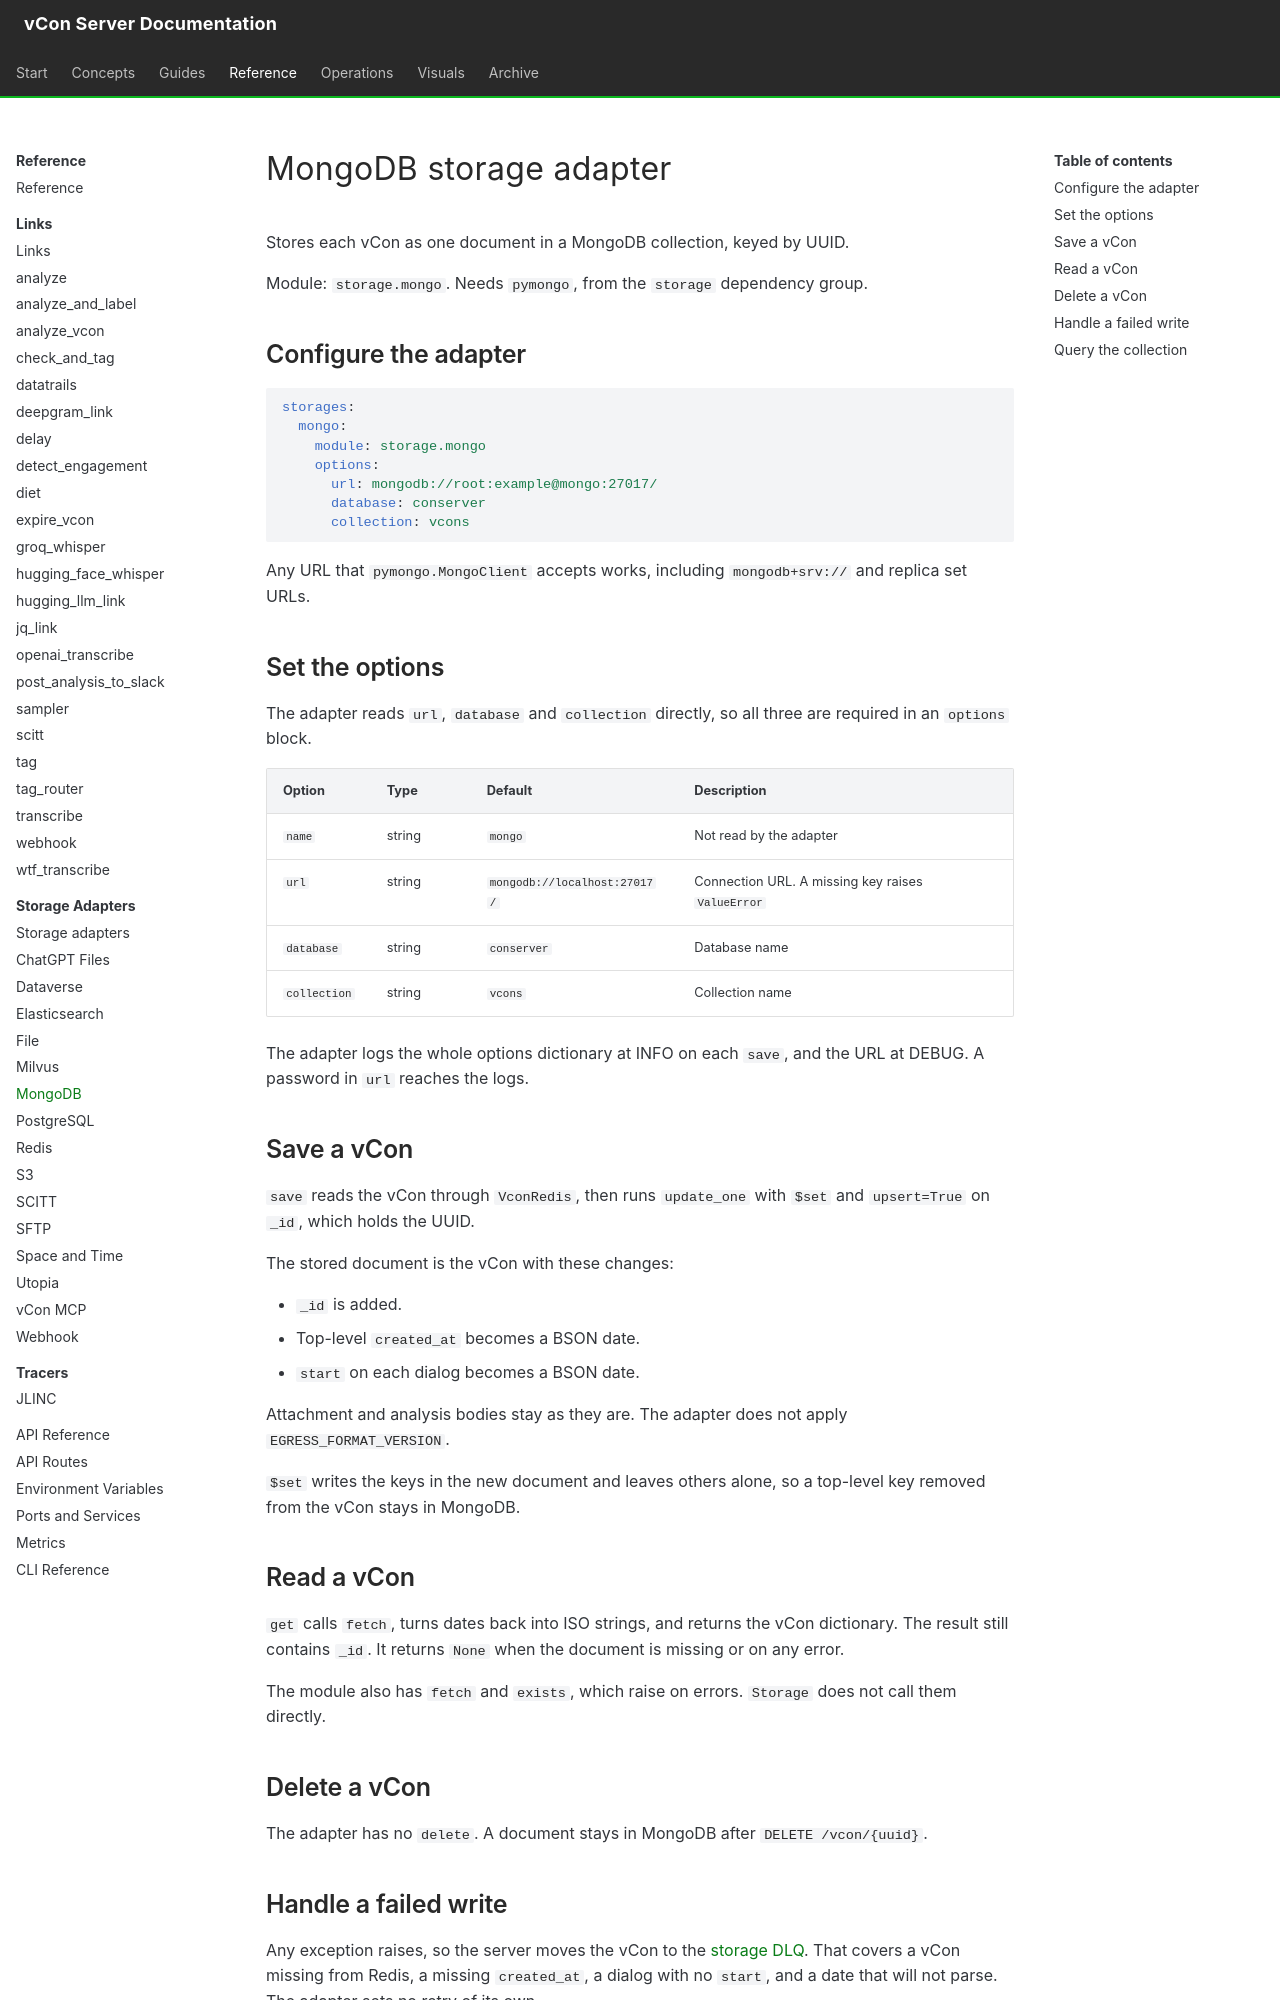

repository: vcon-dev/vcon-server · page: reference/storage-adapters/mongo/index.html · generator: mkdocs

# MongoDB storage adapter

Stores each vCon as one document in a MongoDB collection, keyed by UUID.

Module: `storage.mongo`. Needs `pymongo`, from the `storage` dependency group.

## Configure the adapter

```yaml
storages:
  mongo:
    module: storage.mongo
    options:
      url: mongodb://root:example@mongo:27017/
      database: conserver
      collection: vcons
```

Any URL that `pymongo.MongoClient` accepts works, including `mongodb+srv://` and replica set URLs.

## Set the options

The adapter reads `url`, `database` and `collection` directly, so all three are required in an `options` block.

| Option | Type | Default | Description |
|---|---|---|---|
| `name` | string | `mongo` | Not read by the adapter |
| `url` | string | `mongodb://localhost:27017/` | Connection URL. A missing key raises `ValueError` |
| `database` | string | `conserver` | Database name |
| `collection` | string | `vcons` | Collection name |

The adapter logs the whole options dictionary at INFO on each `save`, and the URL at DEBUG. A password in `url` reaches the logs.

## Save a vCon

`save` reads the vCon through `VconRedis`, then runs `update_one` with `$set` and `upsert=True` on `_id`, which holds the UUID.

The stored document is the vCon with these changes:

- `_id` is added.
- Top-level `created_at` becomes a BSON date.
- `start` on each dialog becomes a BSON date.

Attachment and analysis bodies stay as they are. The adapter does not apply `EGRESS_FORMAT_VERSION`.

`$set` writes the keys in the new document and leaves others alone, so a top-level key removed from the vCon stays in MongoDB.

## Read a vCon

`get` calls `fetch`, turns dates back into ISO strings, and returns the vCon dictionary. The result still contains `_id`. It returns `None` when the document is missing or on any error.

The module also has `fetch` and `exists`, which raise on errors. `Storage` does not call them directly.

## Delete a vCon

The adapter has no `delete`. A document stays in MongoDB after `DELETE /vcon/{uuid}`.
